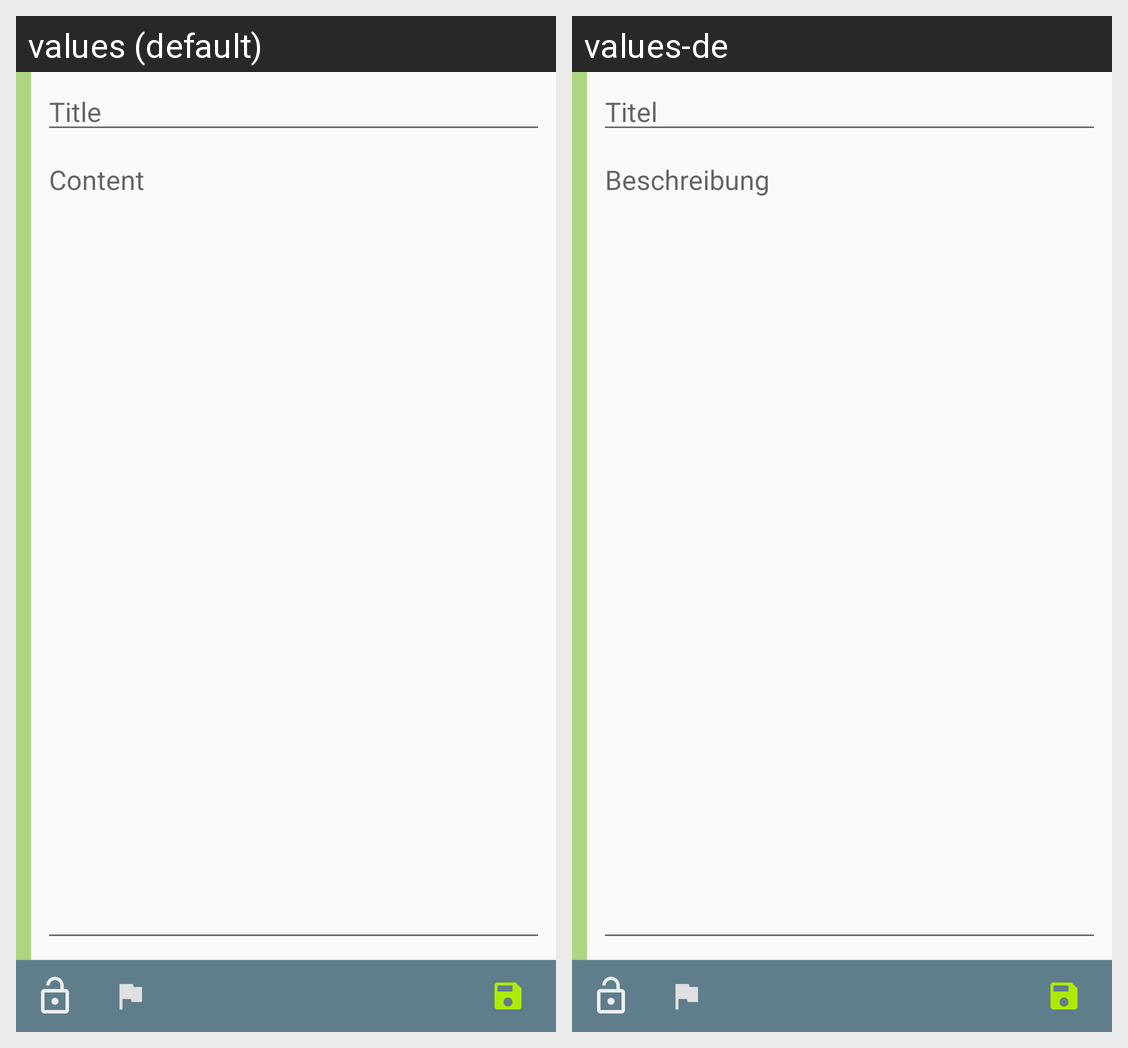

Strings drawn on this Android screen and how each of the app's shown locales translates them:
Android screen res/layout/fragment_edit.xml rendered under 2 locales, left to right: values (default), values-de. Device: Nexus 5 (rendered at 1080×1920; each locale shown at half size, 540×960, under a caption strip naming it); theme AppThemeDayNight.
Strings drawn on this screen, with the default value and each locale's value (text and hints the layout hard-codes, and strings that could not be matched under every locale, appear in the picture but are not listed):

todo_edit_title
  values: Title
  values-de: Titel

todo_edit_description
  values: Content
  values-de: Beschreibung
